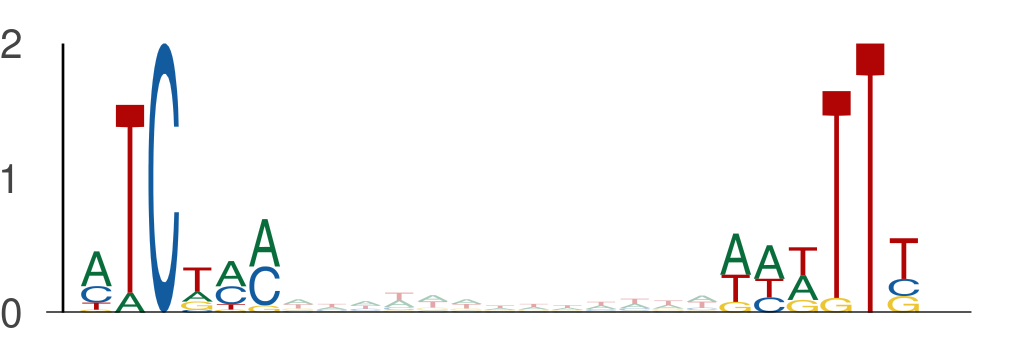

Source data for this figure (header and first rows):
seq_index, start_position, end_position, is_reversed_complement
102, 65, 71, 0
102, 84, 90, 0
843, 88, 94, 0
843, 107, 113, 0
365, 77, 83, 0
365, 96, 102, 0
1895, 53, 59, 0
1895, 72, 78, 0
1525, 17, 23, 0
1525, 36, 42, 0
324, 49, 55, 0
324, 68, 74, 0
4802, 80, 86, 0
4802, 99, 105, 0
1220, 60, 66, 0
1220, 79, 85, 0
5839, 58, 64, 0
5839, 77, 83, 0
1669, 80, 86, 0
1669, 99, 105, 0
4917, 23, 29, 0
4917, 42, 48, 0
4155, 63, 69, 0
4155, 82, 88, 0
5586, 12, 18, 0
5586, 31, 37, 0
3690, 99, 105, 0
3690, 118, 124, 0
3494, 33, 39, 0
3494, 52, 58, 0
3494, 79, 85, 0
3494, 98, 104, 0
3876, 10, 16, 0
3876, 29, 35, 0
4124, 23, 29, 0
4124, 42, 48, 0
3689, 81, 87, 0
3689, 100, 106, 0
5048, 13, 19, 0
5048, 32, 38, 0
4353, 89, 95, 0
4353, 108, 114, 0
3437, 19, 25, 0
3437, 38, 44, 0
1829, 63, 69, 0
1829, 82, 88, 0
3055, 13, 19, 0
3055, 32, 38, 0
1758, 105, 111, 0
1758, 124, 130, 0
2232, 83, 89, 0
2232, 102, 108, 0
1441, 46, 52, 0
1441, 65, 71, 0
4477, 107, 113, 0
4477, 126, 132, 0
4413, 110, 116, 0
4413, 129, 135, 0
2513, 35, 41, 0
2513, 54, 60, 0
... 628 more rows
